Run: headless pygame with SDL's dummy video driver; simulated clock (each Clock.tick advances the game by its frame time, no real sleeping); random seed 0; keys injected as events and as key.get_pressed() state; mouse plan: one left click at the window centre at the start of phase 2, then a move to the lower-right quarter at the start of phase 3.
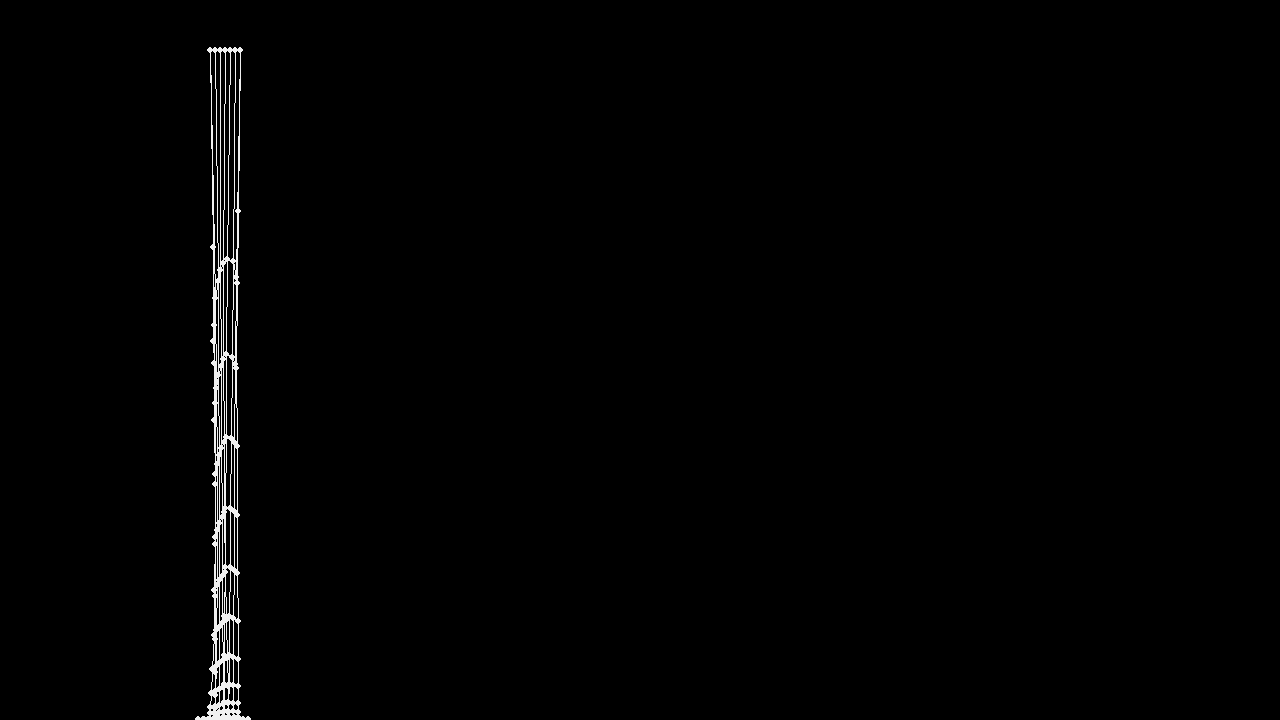
Frame 1 of 4 · flips 1–60 · no input
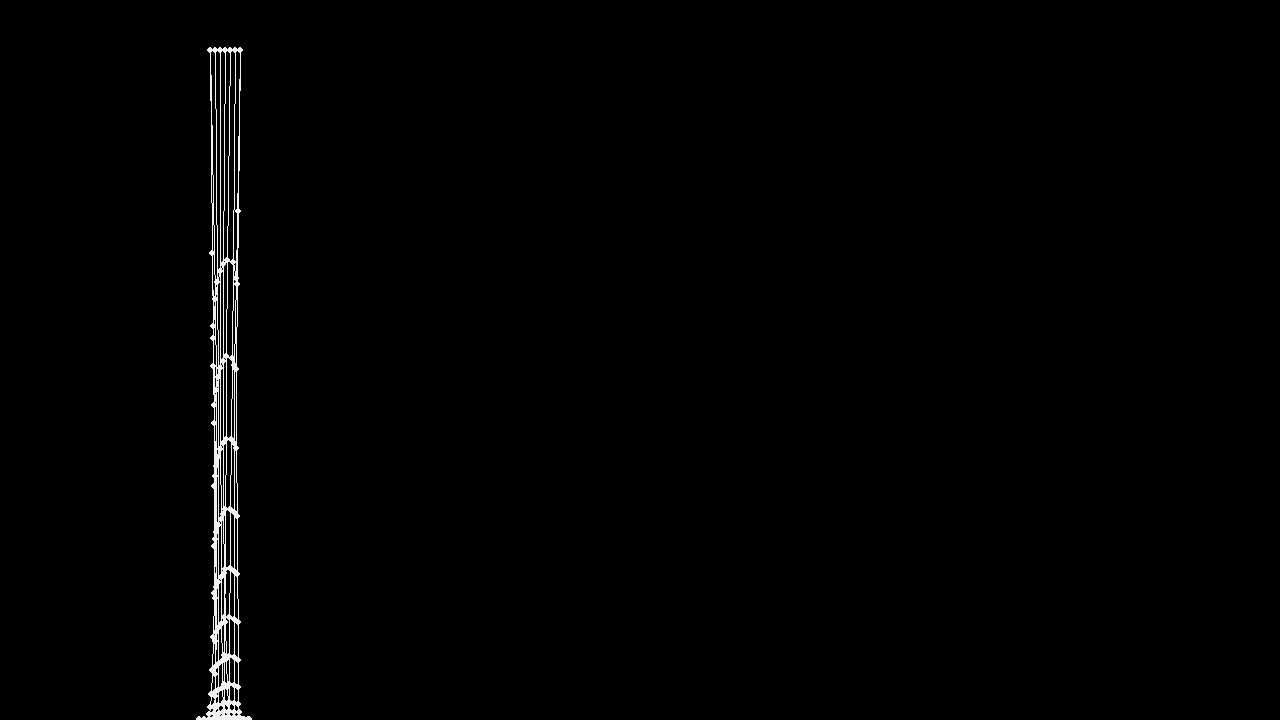
Frame 2 of 4 · flips 61–180 · clicked the window centre · tapped SPACE, RETURN · held RIGHT (→), D
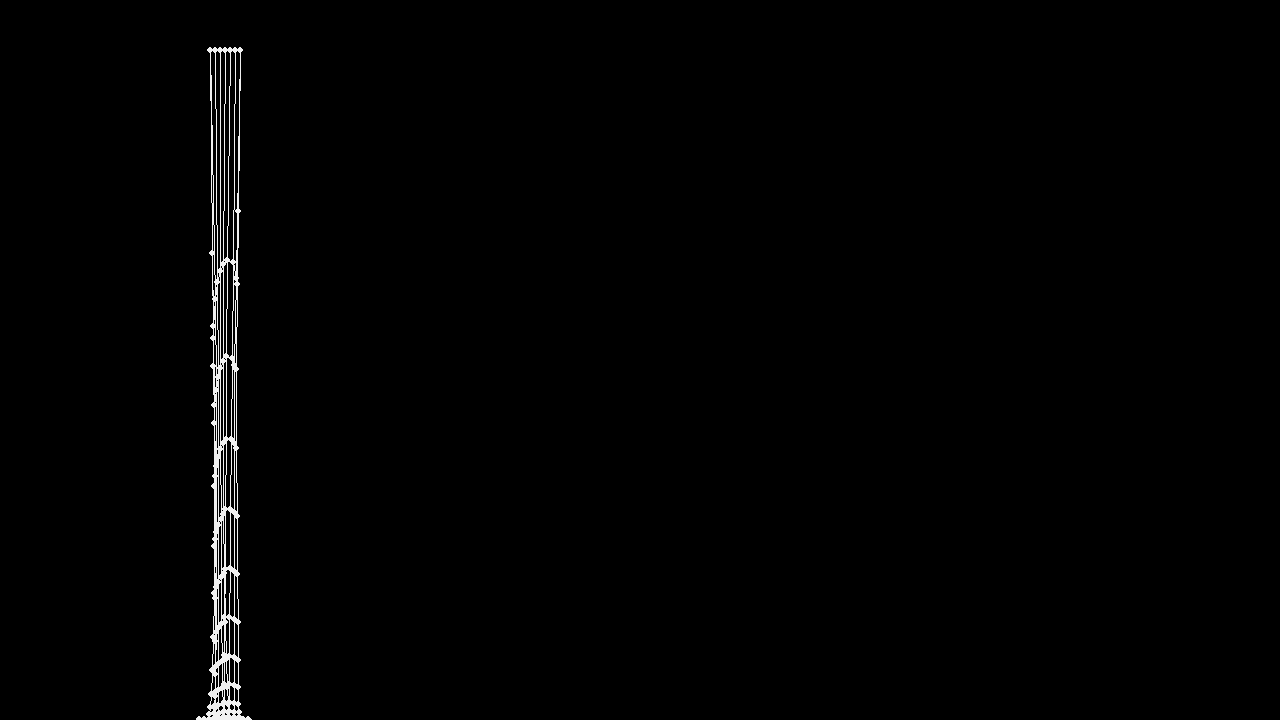
Frame 3 of 4 · flips 181–300 · moved the mouse to the lower-right quarter · held DOWN (↓), S
Frame 4 of 4 · flips 301–420 · held LEFT (←), A, UP (↑), W · screen unchanged from frame 3, image omitted

The pygame program that drew these frames:

import pygame
import math
from pygame.math import Vector2

# TODO: move constants to another file

color = (240,240,240)

FRICTION = 0.95
GRAVITY = 9.8

surfaceSize = (1280,720)

# TODO: move class definitions to another file

class Point:
    def __init__(self, position: Vector2, static=False):
        self.position = position
        self.previousPosition = position
        self.radius = 3
        self.static = static
        self.clicked = False
        self.rightClicked = False

    def __sub__(self, b):
        return self.position - b.position

    def draw(self, surface):
        pygame.draw.circle(surface, color, self.position, self.radius)

    def update(self):
        if self.static or self.clicked:
            # self.previousPosition = self.position
            return
        # calculate velocity of point, use to update position
        velocity = self.position - self.previousPosition
        velocity.x *= FRICTION
        velocity.y += GRAVITY
        velocity.y *= FRICTION

        self.previousPosition = self.position
        self.position = self.position + velocity
        self.position.x = pygame.math.clamp(self.position.x, 0, surfaceSize[0])
        self.position.y = pygame.math.clamp(self.position.y, 0, surfaceSize[1])

    def drag(self, mousePosition):
        dist = (self.position - mousePosition).length()
        if dist < 10 or self.clicked:
            self.position = mousePosition
            self.clicked = True

    def toggleStatic(self, mousePosition):
        dist = (self.position - mousePosition).length()
        if dist < 10 and not self.rightClicked:
            self.static = not self.static
            self.rightClicked = True


class Line:
    def __init__(self, point1: Point, point2: Point):
        self.point1 = point1
        self.point2 = point2
        self.trueLength = (point2.position - point1.position).length()

    def draw(self, surface):
        pygame.draw.line(surface, color, self.point1.position, self.point2.position)

    def update(self):
        # calculate effect of line on points
        ELASTICITY = 0.95
        dPosition = self.point1 - self.point2
        length = dPosition.length()

        # if points overlap exactly, move them slightly
        if length == 0:
            if self.point2.previousPosition[0] < self.point2.position[0]:
                self.point2.position[0] -= 1
            elif self.point2.previousPosition[0] > self.point2.position[0]:
                self.point2.position[0] += 1

            if self.point2.previousPosition[1] < self.point2.position[1]:
                self.point2.position[1] -= 1
            elif self.point2.previousPosition[1] > self.point2.position[1]:
                self.point2.position[1] += 1

            dPosition = self.point1 - self.point2
            length = dPosition.length()


        dLength = self.trueLength - length
        delta = ELASTICITY * 0.5 * dPosition * dLength / length

        if not self.point1.static and not self.point1.clicked:
            self.point1.position += delta
        if not self.point2.static and not self.point2.clicked:
            self.point2.position -= delta


class Swatch:
    def __init__(self, origin, rows, cols, space):
        # create points
        self.points = []
        for i in range(rows):
            for j in range(cols):
                self.points.append(
                        Point(Vector2(origin[0] + space * j, origin[1] + space * i))
                    )

        for i in range(2, cols - 1):
            self.points[i].static = True

        # create lines
        # TODO: generate lines based on user input
        self.lines = []
        for ind, point in enumerate(self.points):
            x, y = point.position
            if x + space < origin[0] + space * cols:
                self.lines.append(Line(point, self.points[ind + 1]))
            if y + space < origin[1] + space * rows:
                self.lines.append(Line(point, self.points[ind + cols]))

        # currently selected point
        self.selected = None

    def draw(self, surface):
        for point in self.points:
            point.draw(surface)

        for line in self.lines:
            line.draw(surface)

    def update(self):
        for point in self.points:
            point.update()

        for line in self.lines:
            line.update()

    # handle events
    def events(self):
        # drag points
        if pygame.mouse.get_pressed()[0]:
            mouseTuple = pygame.mouse.get_pos()
            mousePosition = Vector2(mouseTuple[0], mouseTuple[1])
            # only drag the selected point
            if self.selected is not None:
                self.selected.drag(mousePosition)
            else:
                for point in self.points:
                    point.drag(mousePosition)
                    if point.clicked:
                        self.selected = point
                        break
        else:
            for point in self.points:
                point.clicked = False

        # toggle static
        if pygame.mouse.get_pressed()[2]:
            mouseTuple = pygame.mouse.get_pos()
            mousePosition = Vector2(mouseTuple[0], mouseTuple[1])
            if self.selected is not None:
                self.selected.toggleStatic(mousePosition)
            else:
                for point in self.points:
                    point.toggleStatic(mousePosition)
                    if point.rightClicked:
                        self.selected = point
                        break
        else:
            for point in self.points:
                point.rightClicked = False

        if not (pygame.mouse.get_pressed()[0] or pygame.mouse.get_pressed()[2]):
            self.selected = None


pygame.init()
surface = pygame.display.set_mode(surfaceSize)

swatch = Swatch((200,50), 20, 10, 5)

running = True

while running:
    for event in pygame.event.get():
        if event.type == pygame.QUIT:
            running = False

    surface.fill((0,0,0))

    # TODO: allow user to fix points, cut lines

    swatch.update()
    swatch.events()
    swatch.draw(surface)

    pygame.display.flip()
